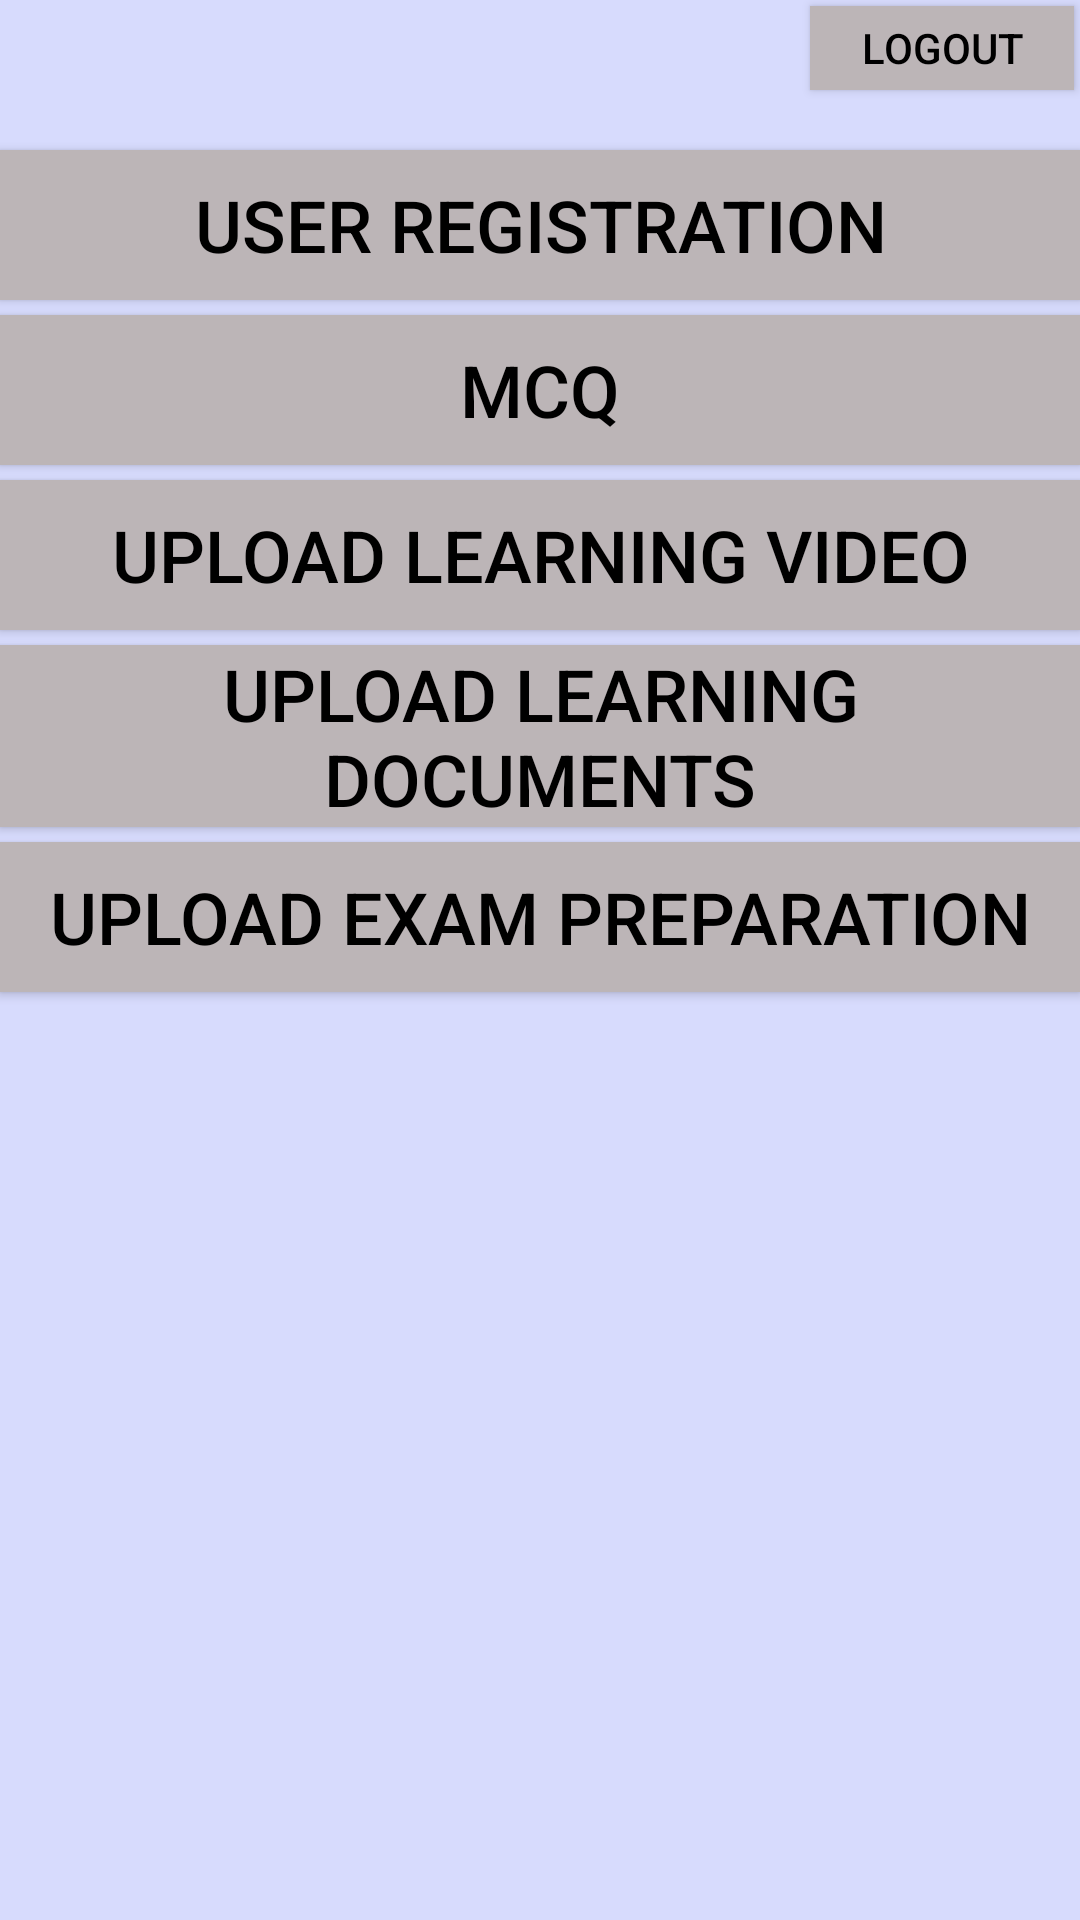

Write the Android layout XML for this screen, with the resource values it uses.
<!-- AndroidManifest.xml: application theme AppTheme -->
<!-- res/layout/activity_admin.xml -->
<?xml version="1.0" encoding="utf-8"?>
<RelativeLayout
    xmlns:android="http://schemas.android.com/apk/res/android"
    xmlns:app="http://schemas.android.com/apk/res-auto"
    xmlns:tools="http://schemas.android.com/tools"
    android:layout_width="match_parent"
    android:layout_height="match_parent"
    android:background="@color/backgrounColor"
    tools:context=".AdminActivity">


    <TextView
        android:layout_width="wrap_content"
        android:layout_height="wrap_content"
        android:id="@+id/emailTxt"
        android:layout_marginTop="2dp"
        android:layout_marginLeft="2sp"
        android:textColor="@color/colorBlack"
        android:textSize="14sp"/>

    <Button
        android:layout_width="wrap_content"
        android:layout_height="28dp"
        android:id="@+id/logoutBtn"
        android:text="@string/logout"
        android:layout_alignParentEnd="true"
        android:layout_alignParentTop="true"
        android:layout_alignParentRight="true"
        android:textSize="14sp"
        android:layout_marginTop="2dp"
        android:layout_marginRight="2dp"
        android:textColor="@color/colorBlack"
        android:background="@color/colorGray"
        android:onClick="onLogout"/>

    <Button
        android:layout_width="match_parent"
        android:layout_height="50dp"
        android:id="@+id/userRegTxt"
        android:layout_marginTop="50dp"
        android:text="@string/user_reg"
        android:textSize="24sp"
        android:textColor="@color/colorBlack"
        android:background="@color/colorGray"
        android:gravity="center"
        android:onClick="onUserRegistratin"/>

    
        
        
        
        
        
        
        
        
        
        
        

    <Button
        android:layout_width="match_parent"
        android:layout_height="50dp"
        android:id="@+id/mcq"
        android:layout_below="@id/userRegTxt"
        android:layout_marginTop="5dp"
        android:text="@string/mcq"
        android:textSize="24sp"
        android:textColor="@color/colorBlack"
        android:background="@color/colorGray"
        android:gravity="center"
        android:onClick="onClickMcq"/>

    <Button
        android:layout_width="match_parent"
        android:layout_height="50dp"
        android:id="@+id/learning_video"
        android:layout_below="@id/mcq"
        android:layout_marginTop="5dp"
        android:text="@string/upload_learning_video"
        android:textSize="24sp"
        android:textColor="@color/colorBlack"
        android:background="@color/colorGray"
        android:gravity="center"
        android:onClick="onClickVideoUpload"/>

    <Button
        android:layout_width="match_parent"
        android:layout_height="wrap_content"
        android:id="@+id/particularLearningMaterialTxt"
        android:text="@string/upload_learning_documents"
        android:layout_below="@+id/learning_video"
        android:layout_marginTop="5dp"
        android:textSize="24sp"
        android:textColor="@color/colorBlack"
        android:background="@color/colorGray"
        android:gravity="center"
        android:onClick="onClickDocUpload"/>

    <Button
        android:layout_width="match_parent"
        android:layout_height="50dp"
        android:id="@+id/uploadLearningDocTxt"
        android:layout_below="@id/particularLearningMaterialTxt"
        android:layout_marginTop="5dp"
        android:text="@string/upload_exam_preparation"
        android:textSize="24sp"
        android:textColor="@color/colorBlack"
        android:background="@color/colorGray"
        android:gravity="center"
        android:onClick="onClickExUpload"/>

    
    
    
    
    
    
    
    
    
    
    

    
    
    
    
    
    
    
    
    
    
    


</RelativeLayout>
<!-- resources referenced by this layout -->
<resources>
  <color name="backgrounColor">#d7dbfd</color>
  <color name="colorBlack">#000000</color>
  <color name="colorGray">#bcb5b7</color>
  <string name="add_modules">Create Modules</string>
  <string name="logout">Logout</string>
  <string name="mcq">MCQ</string>
  <string name="particular_learning_material">Particular Learning Material</string>
  <string name="upload_exam_preparation">Upload Exam Preparation</string>
  <string name="upload_learning_documents">Upload Learning Documents</string>
  <string name="upload_learning_video">Upload Learning Video </string>
  <string name="user_reg">User Registration</string>
  <style name="AppTheme" parent="Theme.AppCompat.Light.DarkActionBar">
          
          <item name="colorPrimary">@color/colorPrimary</item>
          <item name="colorPrimaryDark">@color/colorPrimaryDark</item>
          <item name="colorAccent">@color/colorAccent</item>
      </style>
  <color name="colorPrimary">#3F51B5</color>
  <color name="colorPrimaryDark">#303F9F</color>
  <color name="colorAccent">#FF4081</color>
</resources>
